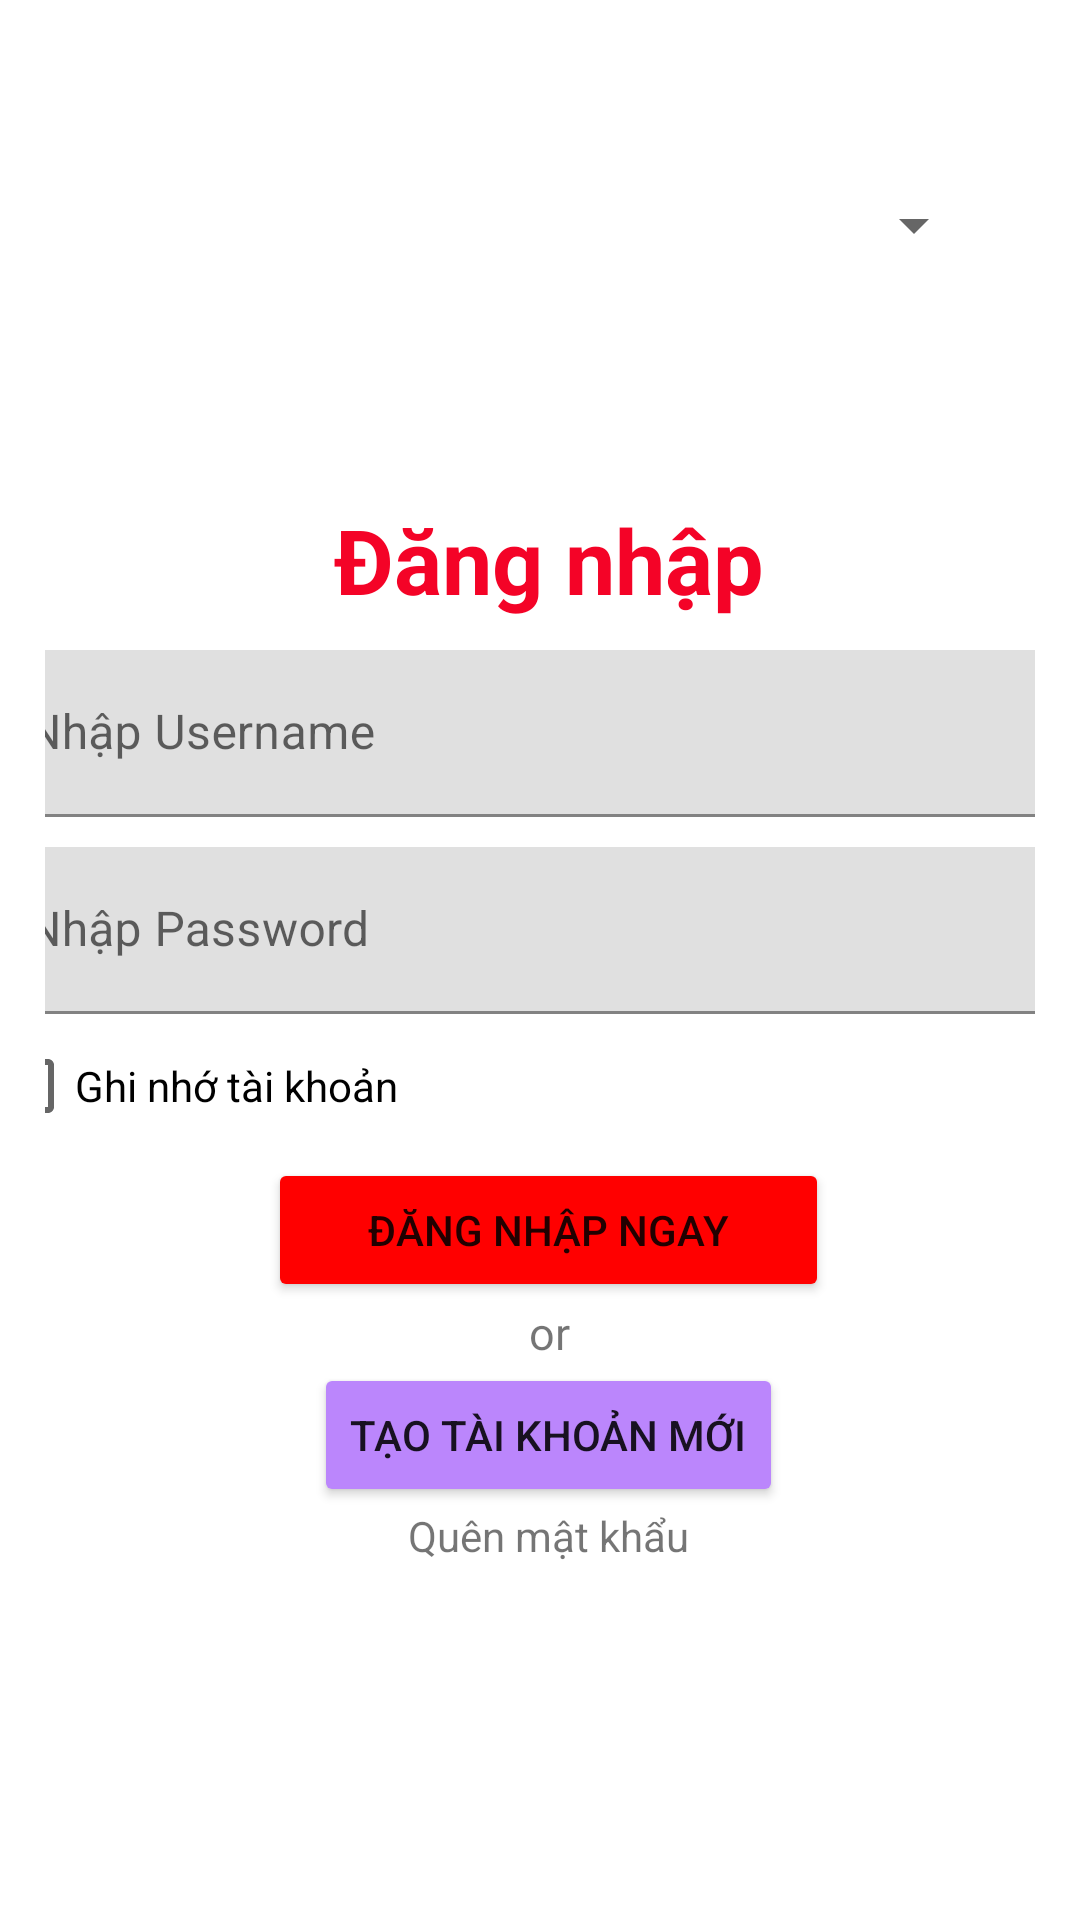

Here is an Android app screen rendered from its layout file. Give the layout XML and the strings, colors and styles it references.
<!-- AndroidManifest.xml: application theme Theme.AsssignmentGD1 -->
<!-- res/layout/activity_dangnhap.xml -->
<?xml version="1.0" encoding="utf-8"?>
<androidx.constraintlayout.widget.ConstraintLayout xmlns:android="http://schemas.android.com/apk/res/android"
    xmlns:app="http://schemas.android.com/apk/res-auto"
    xmlns:tools="http://schemas.android.com/tools"
    android:layout_width="match_parent"
    android:layout_height="match_parent"
    tools:context=".dangnhap"
    android:padding="15dp" >

    <ImageView
        android:id="@+id/anh"
        android:layout_width="121dp"
        android:layout_height="111dp"
        android:layout_marginTop="4dp"
        android:src="@drawable/logo_fpt_software_043151683"
        app:layout_constraintEnd_toEndOf="parent"
        app:layout_constraintHorizontal_bias="0.0"
        app:layout_constraintStart_toStartOf="parent"
        app:layout_constraintTop_toTopOf="parent" />

    <Spinner
        android:id="@+id/sp"
        android:layout_width="wrap_content"
        android:layout_height="wrap_content"
        android:layout_marginTop="48dp"
        app:layout_constraintEnd_toEndOf="parent"
        app:layout_constraintHorizontal_bias="0.898"
        app:layout_constraintStart_toEndOf="@+id/anh"
        app:layout_constraintTop_toTopOf="parent" />

    <LinearLayout
        android:layout_width="380dp"
        android:layout_height="wrap_content"
        android:orientation="vertical"
        android:layout_marginTop="100dp"
        app:layout_constraintBottom_toBottomOf="parent"
        app:layout_constraintEnd_toEndOf="parent"
        app:layout_constraintHorizontal_bias="0.448"
        app:layout_constraintStart_toStartOf="parent"
        app:layout_constraintTop_toTopOf="parent"
        app:layout_constraintVertical_bias="0.285">

        <TextView
            android:id="@+id/xinchao"
            android:layout_width="match_parent"
            android:layout_height="wrap_content"
            android:gravity="center"
            android:padding="10dp"
            android:text="Đăng nhập"
            android:textColor="#F40327"
            android:textSize="30sp"
            android:textStyle="bold" />
        <com.google.android.material.textfield.TextInputLayout
            android:layout_width="match_parent"
            android:layout_height="wrap_content">
            <com.google.android.material.textfield.TextInputEditText
                android:layout_width="match_parent"
                android:id="@+id/tk_dn"
                android:layout_height="wrap_content"
                android:hint="Nhập Username"
                android:layout_marginBottom="10dp"/>

        </com.google.android.material.textfield.TextInputLayout>
        <com.google.android.material.textfield.TextInputLayout
            android:layout_width="match_parent"
            android:layout_height="wrap_content">
            <com.google.android.material.textfield.TextInputEditText
                android:layout_width="match_parent"
                android:id="@+id/mk_dn"
                android:layout_height="wrap_content"
                android:inputType="textPassword"
                android:hint="Nhập Password"/>

        </com.google.android.material.textfield.TextInputLayout>
        <CheckBox
            android:layout_width="wrap_content"
            android:layout_height="wrap_content"
            android:text="Ghi nhớ tài khoản"/>

        <Button
            android:id="@+id/btnDN"
            android:layout_width="187dp"
            android:layout_height="wrap_content"
            android:layout_gravity="center"
            android:backgroundTint="#ff0000"
            android:text="Đăng nhập ngay" />
        <TextView
            android:layout_width="match_parent"
            android:layout_height="wrap_content"
            android:text="or"
            android:textSize="15sp"
            android:gravity="center"/>
        <Button
            android:id="@+id/btnDK"
            android:layout_width="wrap_content"
            android:layout_height="wrap_content"
            android:text="Tạo tài khoản mới"
            android:backgroundTint="@color/purple_200"
            android:layout_gravity="center"/>
        <TextView
            android:layout_width="wrap_content"
            android:layout_height="wrap_content"
            android:text="Quên mật khẩu"
            android:layout_gravity="center"
            android:soundEffectsEnabled="true"/>
    </LinearLayout>


</androidx.constraintlayout.widget.ConstraintLayout>
<!-- resources referenced by this layout -->
<resources>
  <style name="Theme.AsssignmentGD1" parent="Theme.MaterialComponents.DayNight.DarkActionBar">
          
          <item name="colorPrimary">@color/purple_500</item>
          <item name="colorPrimaryVariant">@color/purple_700</item>
          <item name="colorOnPrimary">@color/white</item>
          
          <item name="colorSecondary">@color/teal_200</item>
          <item name="colorSecondaryVariant">@color/teal_700</item>
          <item name="colorOnSecondary">@color/black</item>
          
          <item name="android:statusBarColor">?attr/colorPrimaryVariant</item>
          
      </style>
  <!-- not gathered from this repository: default colours our renderer supplied (Android Studio template values) -->
  <color name="purple_200">#FFBB86FC</color>
  <color name="purple_500">#FF6200EE</color>
  <color name="purple_700">#FF3700B3</color>
  <color name="teal_200">#FF03DAC5</color>
  <color name="teal_700">#FF018786</color>
  <color name="black">#FF000000</color>
  <color name="white">#FFFFFFFF</color>
</resources>
